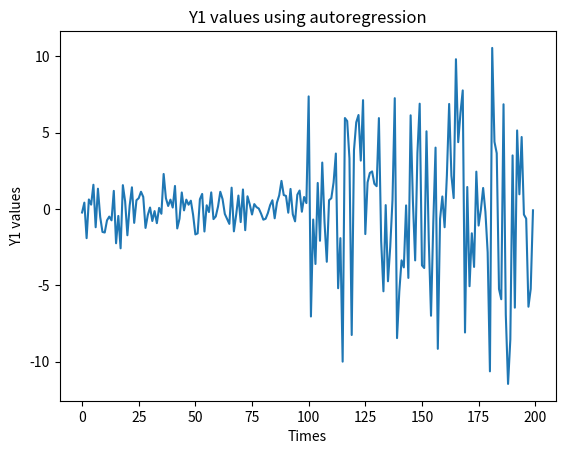
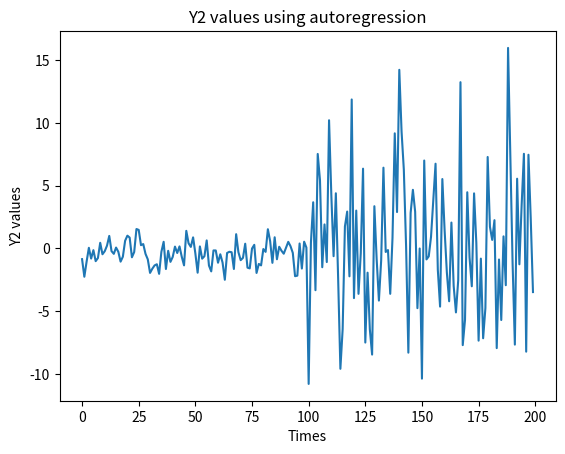
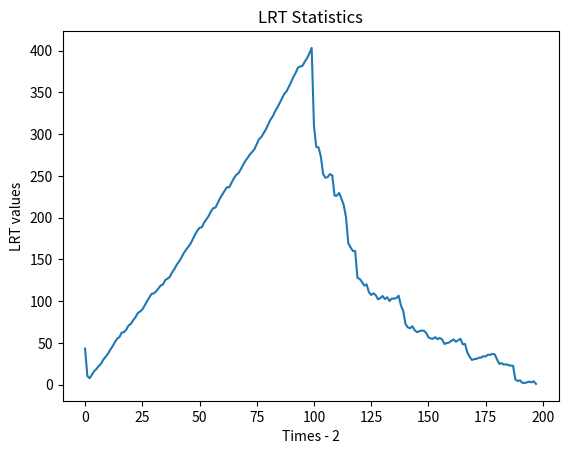

Reproduce these figures in Python, in order.
import numpy as np
import time
from statistics import mean
import matplotlib.pyplot as plt
from operator import itemgetter

CHANGE_RANGE = 100
TOTAL_VALS = 2 * CHANGE_RANGE

A = np.array([[0.0, 0.0], [0.0, 0.0]])  # A[0][0] + A[1][0] < 1 seems to work best
                                        # same with A[0][1] + A[1][1]

C = np.array([[0.0], [0.0]])

Y1 = np.array([[0.0], [0.0]])


COV1 = [[1.0, 0], [0, 1.0]]
COV2 = [[30.0, 0], [0, 30.0]]
RANDOM_MEAN = [0, 0]



def generate_curr_y(cov, prev_y): 
    e1, e2 = np.random.multivariate_normal(RANDOM_MEAN, cov)

    error_val = np.array([[e1], [e2]])

    curr_y = np.matmul(A, prev_y) + C + error_val

    return curr_y, error_val

def generate_autoregression():
    curr_y = Y1
    y_values = []
    error_vals = []

    for x in range(CHANGE_RANGE):
        curr_y, error_val = generate_curr_y(COV1, curr_y)
        y_values.append(curr_y)
        error_vals.append(error_val)

    for x in range(CHANGE_RANGE):
        curr_y, error_val = generate_curr_y(COV2, curr_y)
        y_values.append(curr_y)
        error_vals.append(error_val)

    y1_values = []
    y2_values = []

    for y in y_values:
        y1_values.append(y[0][0])
        y2_values.append(y[1][0])

    return y1_values, y2_values, error_vals


def calculate_S(error_vals, h):
    s_matrix = np.array([[0, 0], [0, 0]])
    s1_matrix = np.array([[0, 0], [0, 0]])
    s2_matrix = np.array([[0, 0], [0, 0]])

    for i in range(0, h):
        error_val = error_vals[i]
        numerator = np.matmul(error_val, np.transpose(error_val))

        s1_total = np.divide(numerator, h)
        s_total = np.divide(numerator, TOTAL_VALS)

        s_matrix = s_matrix + s_total
        s1_matrix = s1_matrix + s1_total
        
    (sign1, logdet1) = np.linalg.slogdet(s1_matrix)
    s1 = sign1 * logdet1

    for i in range(h, TOTAL_VALS):
        error_val = error_vals[i]
        numerator = np.matmul(error_val, np.transpose(error_val))

        s2_total = np.divide(numerator, TOTAL_VALS - h)
        s_total = np.divide(numerator, TOTAL_VALS)

        s_matrix = s_matrix + s_total
        s2_matrix = s2_matrix + s2_total

    # print(s_matrix)
    # print(s1_matrix)
    # print(s2_matrix)

    (sign2, logdet2) = np.linalg.slogdet(s2_matrix)
    s2 = sign2 * logdet2
    (sign_s, logdet_s) = np.linalg.slogdet(s_matrix)
    s = sign_s * logdet_s

    return s, s1, s2

def calculate_statistics(error_vals):
    statistics = []

    for i in range(1, TOTAL_VALS - 1):
        s, s1, s2 = calculate_S(error_vals, i)
        v = float(i / TOTAL_VALS)

        new_stat = TOTAL_VALS * (s - ((v*s1) + ((1-v)*(s2))))
        statistics.append(new_stat)

    return statistics
    

    


y1_values, y2_values, error_vals = generate_autoregression()

plt.plot(y1_values)
plt.title("Y1 values using autoregression")
plt.xlabel('Times')
plt.ylabel('Y1 values')
plt.show()

plt.plot(y2_values)
plt.title("Y2 values using autoregression")
plt.xlabel('Times')
plt.ylabel('Y2 values')
plt.show()

statistics = calculate_statistics(error_vals)

plt.plot(statistics)
plt.title("LRT Statistics")
plt.xlabel('Times - 2')
plt.ylabel('LRT values')
plt.show()
